Run: headless pygame with SDL's dummy video driver; simulated clock (each Clock.tick advances the game by its frame time, no real sleeping); random seed 0; keys injected as events and as key.get_pressed() state; no mouse input.
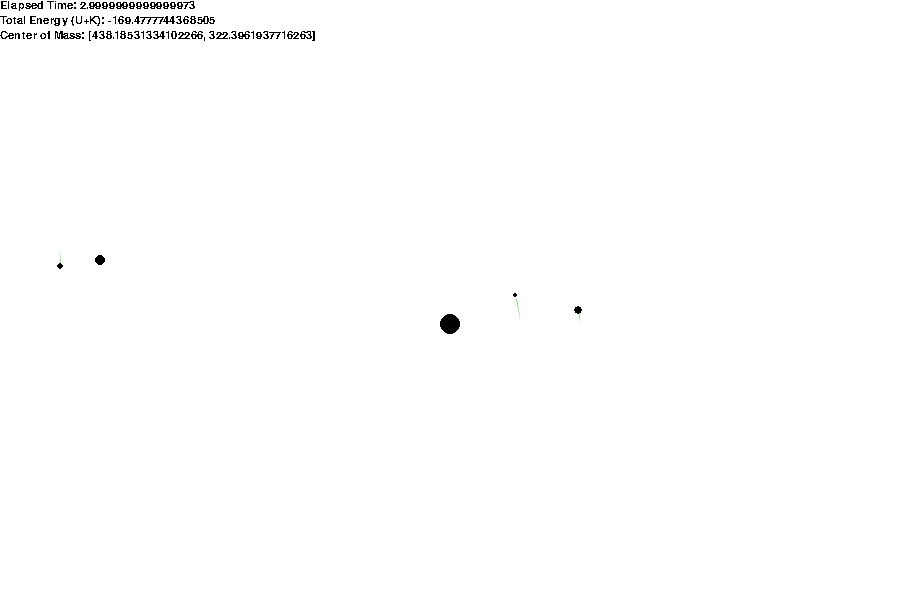
Frame 1 of 4 · flips 1–60 · no input
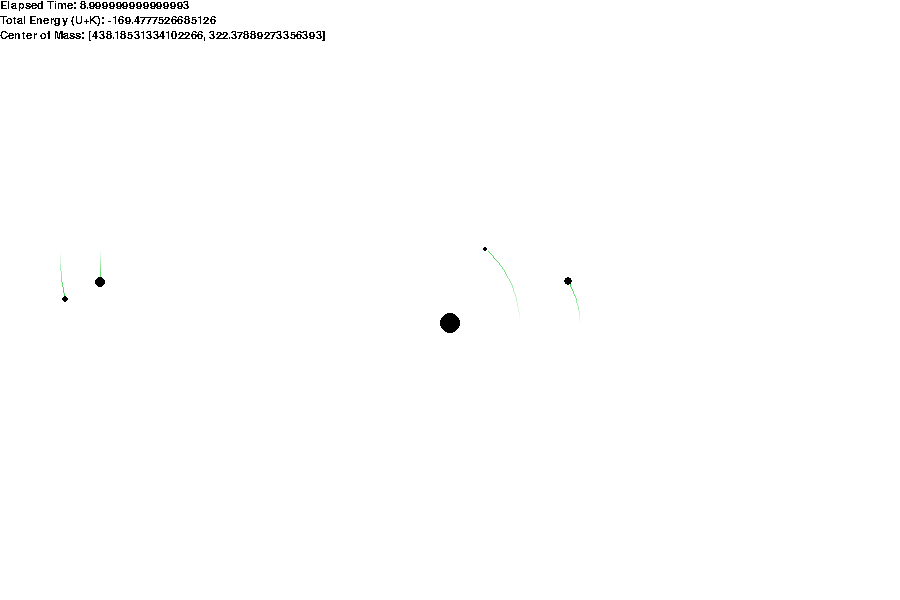
Frame 2 of 4 · flips 61–180 · tapped SPACE, RETURN · held RIGHT (→), D
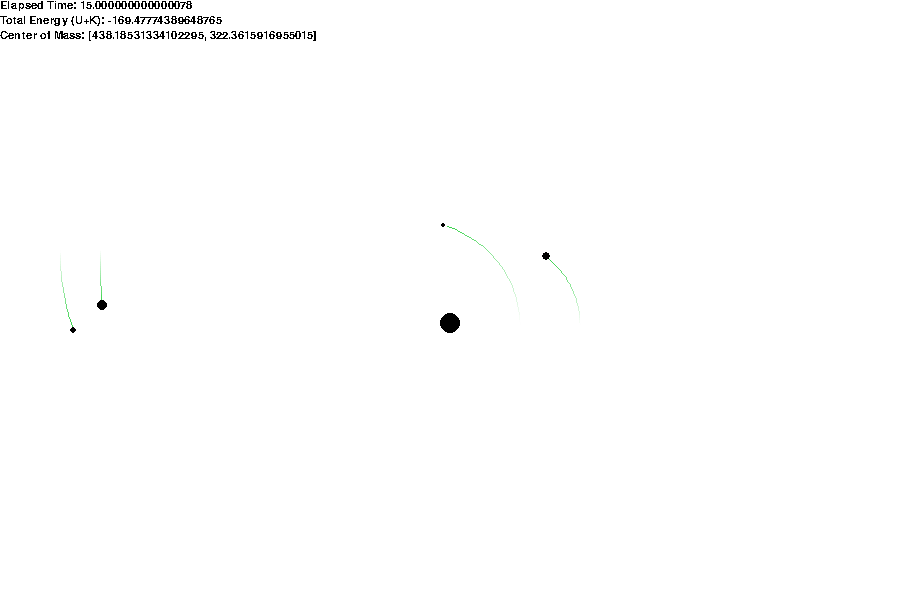
Frame 3 of 4 · flips 181–300 · held DOWN (↓), S
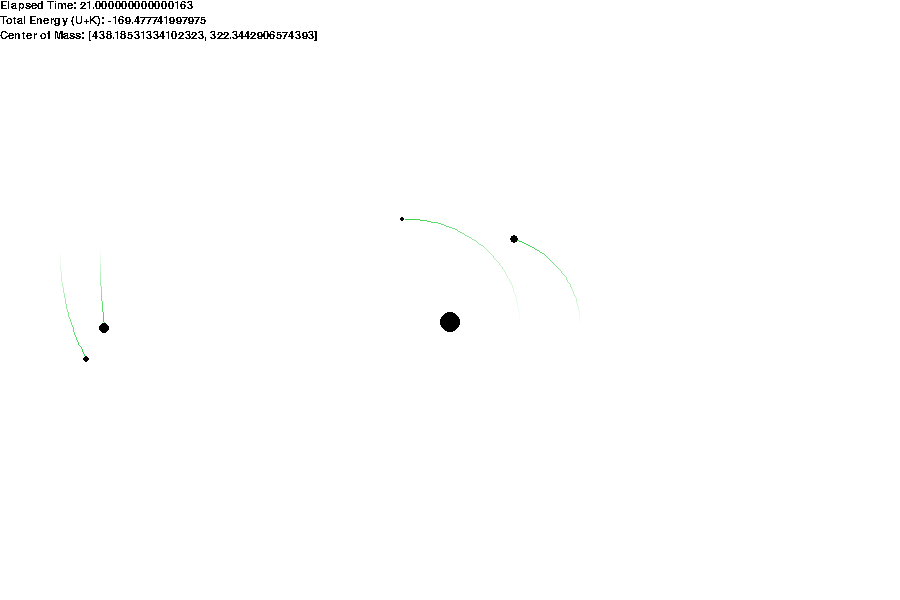
Frame 4 of 4 · flips 301–420 · held LEFT (←), A, UP (↑), W

The pygame program that drew these frames:

import pygame
import sys
import random
pygame.init()
size = width, height = 900, 600
white = 255, 255, 255

# Constants
G = 10
dt = 0.05
softening = 0.002

# TODO: research on velocity verlet, Barnes-Hut algorithm & Runge–Kutta method


class Planet:
    def __init__(self, pos, vel, mass, radius):
        self.px = pos[0]
        self.py = pos[1]
        self.vx = vel[0]
        self.vy = vel[1]
        self.fx = 0
        self.fy = 0
        self.m = mass
        self.rad = radius
        self.prev_p = [(pos[0], pos[1])]
        self.colour = (43, 208, 63)

    def calc_force(self, objects):
        self.fx, self.fy = 0, 0
        for obj in objects:
            rx = obj.px - self.px
            ry = obj.py - self.py
            if rx == 0 and ry == 0:
                continue
            radius = (rx ** 2 + ry ** 2 + softening**2)**(1/2)
            self.fx += G * self.m * obj.m / (radius ** 3) * rx
            self.fy += G * self.m * obj.m / (radius ** 3) * ry

    def kick1(self):
        ax = self.fx / self.m
        ay = self.fy / self.m
        self.vx += ax * dt / 2
        self.vy += ay * dt / 2

    def drift(self):
        self.px += self.vx * dt
        self.py += self.vy * dt

    def kick2(self):
        self.calc_force(body_list)
        ax = self.fx / self.m
        ay = self.fy / self.m
        self.vx += ax * dt / 2
        self.vy += ay * dt / 2

    def draw(self):
        pygame.draw.circle(screen, (0, 0, 0), (self.px, self.py), self.rad)

    def trails(self):
        step = 10
        self.prev_p.append((self.px, self.py))
        # max_trails = 1000/((self.vx ** 2 + self.vy ** 2) ** (1/2)+1)
        if len(self.prev_p) > 700:
            self.prev_p.pop(0)
            # self.prev_p = self.prev_p[(len(self.prev_p) - int(max_trails)):]
        for i in range(1, len(self.prev_p) - step, step):
            colour = self.colour_gen(i)
            pygame.draw.line(screen, colour, self.prev_p[i], self.prev_p[i+step])

    def colour_gen(self, num):
        colour = []
        for i in range(3):
            colour.append(self.colour[i] + (len(self.prev_p) - num) / len(self.prev_p) * (255 - self.colour[i]))
        return list(colour)


def energy_calc():
    energy = 0
    for i in range(len(body_list)):
        for j in range(i + 1, len(body_list)):
            energy += -1 * G * body_list[i].m * body_list[j].m / (
                        ((body_list[i].px - body_list[j].px) ** 2 + (body_list[i].py - body_list[j].py) ** 2) ** (
                            1 / 2))

    for body in body_list:
        energy += 0.5 * body.m * (body.vx ** 2 + body.vy ** 2)
    return energy


def com_calc():  # center of mass
    total_mass = 0
    com = [0, 0]
    for body in body_list:
        total_mass += body.m
        com[0] += body.m * body.px
        com[1] += body.m * body.py
    com[0] /= total_mass
    com[1] /= total_mass
    return com

# simulations
def first_sim():
    sun = Planet((450, 325), (0, -0.12), 500, 10)
    moon = Planet((60, 250), (0, 5.5), 3, 3)
    earth = Planet((100, 250), (0, 3.6), 15, 5)
    comet = Planet((520, 325), (0, -10), 0.2, 2)
    mercury = Planet((580, 325), (0, -5), 2, 4)
    return [sun, earth, moon, mercury, comet]


def binary_sunset():
    sun1 = Planet((300, 325), (0, 4), 1000, 10)
    sun2 = Planet((600, 325), (0, -4), 1000, 10)
    return [sun1, sun2]


def elliptic():
    sun = Planet((200, 325), (0, 0), 10000, 10)
    comet = Planet((100, 325), (0, 42), 1, 5)
    return [sun, comet]


def lagrangian():
    sun = Planet((450, 325), (0, 0), 1250, 10)
    jupiter = Planet((200, 325), (0, -7), 10, 5)
    body_l = [sun, jupiter]
    for x in range(60):
        body_l.append(Planet((450, random.uniform(500, 550)), (-8, 0), 0.0001, 2))
    return body_l


def four_body():
    sun1 = Planet((200, 300), (0, 1.55), 50, 10)
    sun2 = Planet((600, 300), (0, -1.55), 50, 10)
    sun3 = Planet((400, 100), (-1.55, 0), 50, 10)
    sun4 = Planet((400, 500), (1.55, 0), 50, 10)
    return [sun1, sun2, sun3, sun4]


def figure_eight():
    mass = 20
    sun1 = Planet((450-97*2, 300+24*2), (0.466203685, 0.43236573), mass, 5)
    sun2 = Planet((450+97*2, 300-24*2), (0.466203685, 0.43236573), mass, 5)
    sun3 = Planet((450, 300), (-0.93240737, -0.86473146), mass, 5)
    return [sun1, sun2, sun3]


if __name__ == '__main__':
    screen = pygame.display.set_mode(size)
    font = pygame.font.SysFont("calibri", 16)

    # replace with desired simulation
    body_list = first_sim()

    time_elapsed = 0
    while True:
        for event in pygame.event.get():
            if event.type == pygame.QUIT:
                sys.exit()

        screen.fill(white)

        for primary_body in body_list:
            primary_body.kick1()
            primary_body.drift()
            primary_body.trails()

        for primary_body in body_list:
            primary_body.kick2()
            primary_body.draw()

        total_energy = energy_calc()
        com_pos = com_calc()
        time_elapsed += dt
        text_time = font.render(f'Elapsed Time: {time_elapsed}', False, (0, 0, 0))
        text_energy = font.render(f'Total Energy (U+K): {total_energy}', False, (0, 0, 0))
        text_com = font.render(f'Center of Mass: {com_pos}', False, (0, 0, 0))
        screen.blit(text_time, (0, 0))
        screen.blit(text_energy, (0, 15))
        screen.blit(text_com, (0, 30))

        # centerX = 0
        #         # centerY = 0
        #         # for primary_body in body_list:
        #         #     centerX += primary_body.px
        #         #     centerY += primary_body.py
        #         # print(centerX/4, centerY/4)

        pygame.display.flip()
